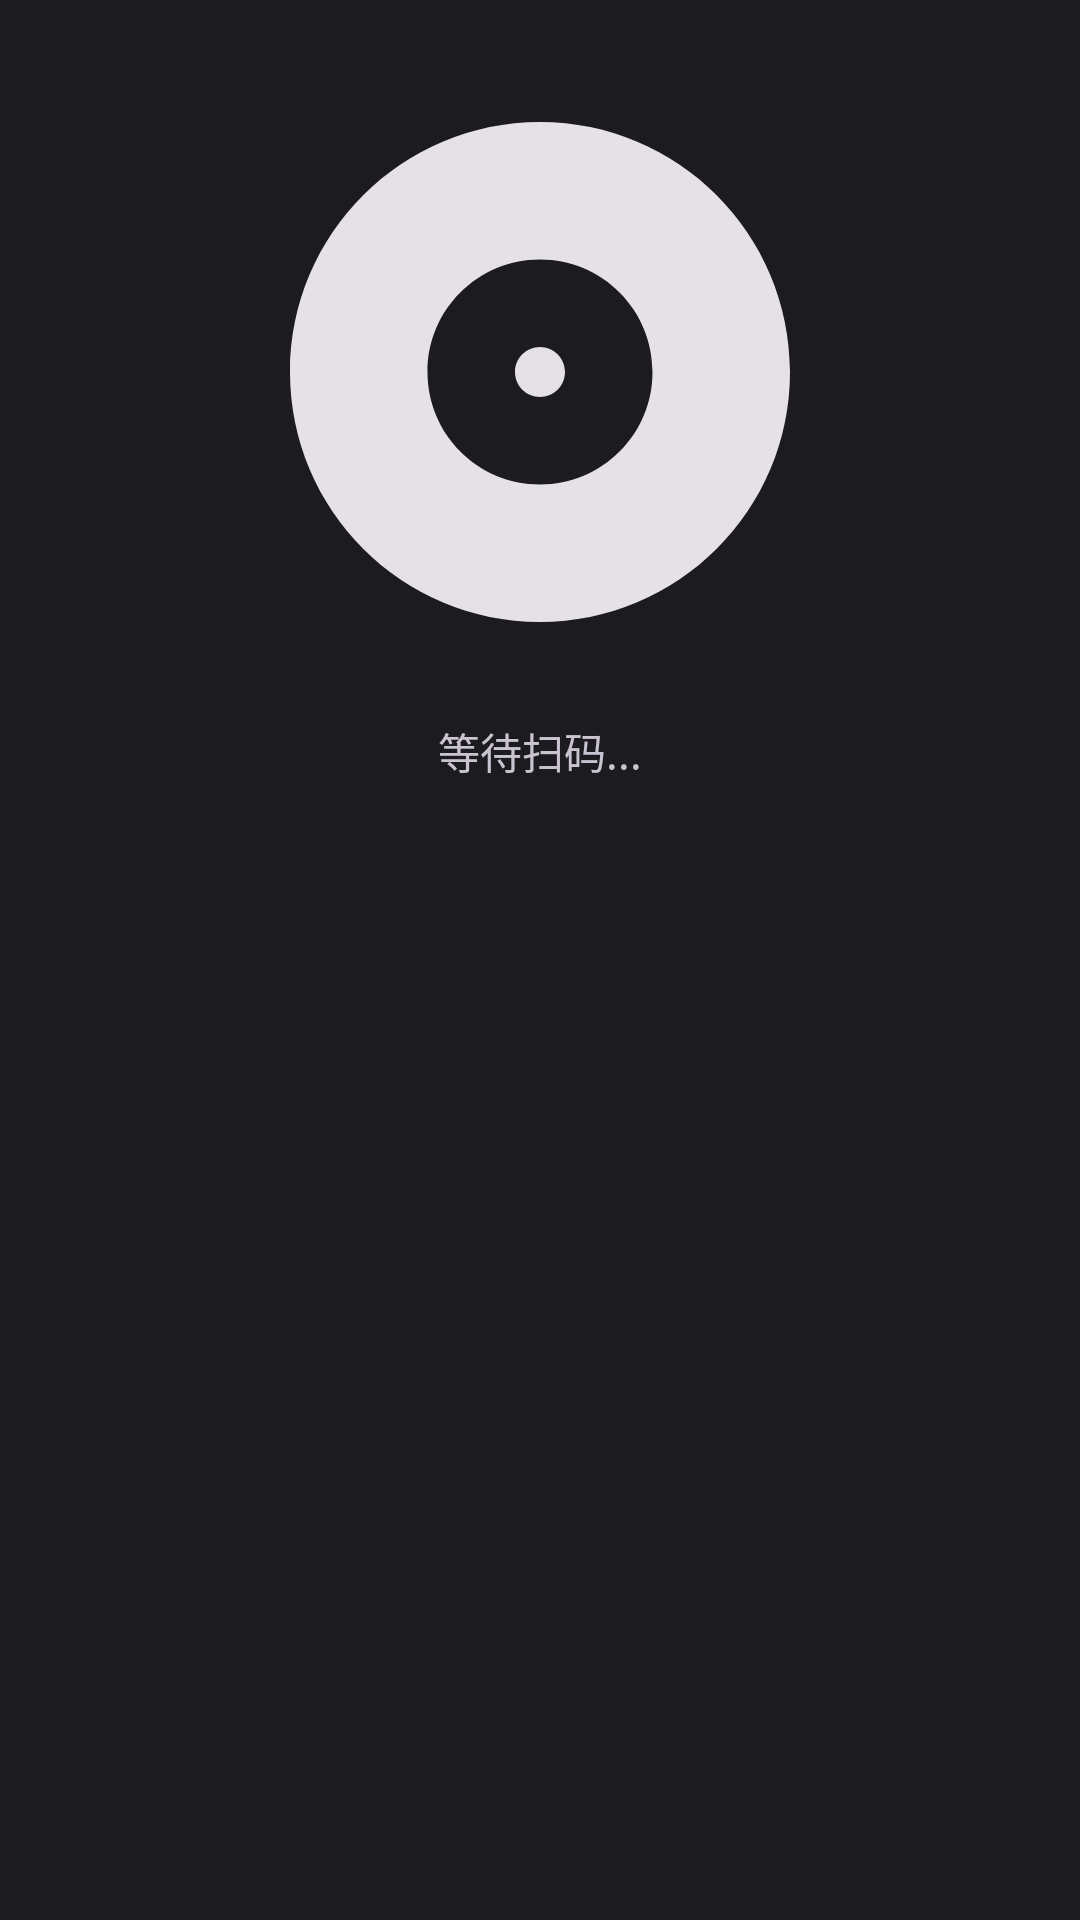

Layout XML and referenced resources for this Android screen:
<!-- AndroidManifest.xml: application theme Theme.KugouPlayer -->
<!-- res/layout/dialog_qr_login.xml -->
<?xml version="1.0" encoding="utf-8"?>
<LinearLayout
    xmlns:android="http://schemas.android.com/apk/res/android"
    android:layout_width="match_parent"
    android:layout_height="wrap_content"
    android:gravity="center_horizontal"
    android:orientation="vertical"
    android:padding="24dp">

    <ImageView
        android:id="@+id/iv_qr_code"
        android:layout_width="200dp"
        android:layout_height="200dp"
        android:contentDescription="@string/login_qr"
        android:scaleType="centerCrop"
        android:src="@drawable/ic_album_placeholder" />

    <TextView
        android:id="@+id/tv_qr_status"
        android:layout_width="wrap_content"
        android:layout_height="wrap_content"
        android:layout_marginTop="16dp"
        android:text="等待扫码..."
        android:textColor="@color/md_theme_onSurfaceVariant"
        android:textSize="14sp" />

</LinearLayout>
<!-- resources referenced by this layout -->
<resources>
  <color name="md_theme_onSurfaceVariant">#CAC4D0</color>
  <!-- drawable ic_album_placeholder (drawable) -->
  <vector xmlns:android="http://schemas.android.com/apk/res/android"
      android:width="48dp"
      android:height="48dp"
      android:viewportWidth="24"
      android:viewportHeight="24"
      android:tint="@color/md_theme_onSurface">
      <path
          android:fillColor="@android:color/white"
          android:pathData="M12,2C6.48,2 2,6.48 2,12s4.48,10 10,10 10,-4.48 10,-10S17.52,2 12,2zM12,16.5c-2.49,0 -4.5,-2.01 -4.5,-4.5S9.51,7.5 12,7.5s4.5,2.01 4.5,4.5 -2.01,4.5 -4.5,4.5zM12,11c-0.55,0 -1,0.45 -1,1s0.45,1 1,1 1,-0.45 1,-1 -0.45,-1 -1,-1z" />
  </vector>
  <string name="login_qr">扫码登录</string>
  <style name="Theme.KugouPlayer" parent="Theme.Material3.DayNight.NoActionBar">
          <item name="colorPrimary">@color/md_theme_primary</item>
          <item name="colorOnPrimary">@color/md_theme_onPrimary</item>
          <item name="colorPrimaryContainer">@color/md_theme_primaryContainer</item>
          <item name="colorOnPrimaryContainer">@color/md_theme_onPrimaryContainer</item>
          <item name="colorSecondary">@color/md_theme_secondary</item>
          <item name="colorOnSecondary">@color/md_theme_onSecondary</item>
          <item name="colorSecondaryContainer">@color/md_theme_secondaryContainer</item>
          <item name="colorOnSecondaryContainer">@color/md_theme_onSecondaryContainer</item>
          <item name="android:colorBackground">@color/md_theme_background</item>
          <item name="colorOnBackground">@color/md_theme_onBackground</item>
          <item name="colorSurface">@color/md_theme_surface</item>
          <item name="colorOnSurface">@color/md_theme_onSurface</item>
          <item name="colorSurfaceVariant">@color/md_theme_surfaceVariant</item>
          <item name="colorOnSurfaceVariant">@color/md_theme_onSurfaceVariant</item>
          <item name="colorOutline">@color/md_theme_outline</item>
          <item name="android:statusBarColor">@android:color/transparent</item>
      </style>
  <color name="md_theme_onSurface">#E6E1E5</color>
  <color name="md_theme_primary">#CFBCFF</color>
  <color name="md_theme_onPrimary">#381E72</color>
  <color name="md_theme_primaryContainer">#4F378B</color>
  <color name="md_theme_onPrimaryContainer">#EADDFF</color>
  <color name="md_theme_secondary">#CCC2DC</color>
  <color name="md_theme_onSecondary">#332D41</color>
  <color name="md_theme_secondaryContainer">#4A4458</color>
  <color name="md_theme_onSecondaryContainer">#E8DEF8</color>
  <color name="md_theme_background">#1C1B1F</color>
  <color name="md_theme_onBackground">#E6E1E5</color>
  <color name="md_theme_surface">#1C1B1F</color>
  <color name="md_theme_surfaceVariant">#49454F</color>
  <color name="md_theme_outline">#938F99</color>
</resources>
